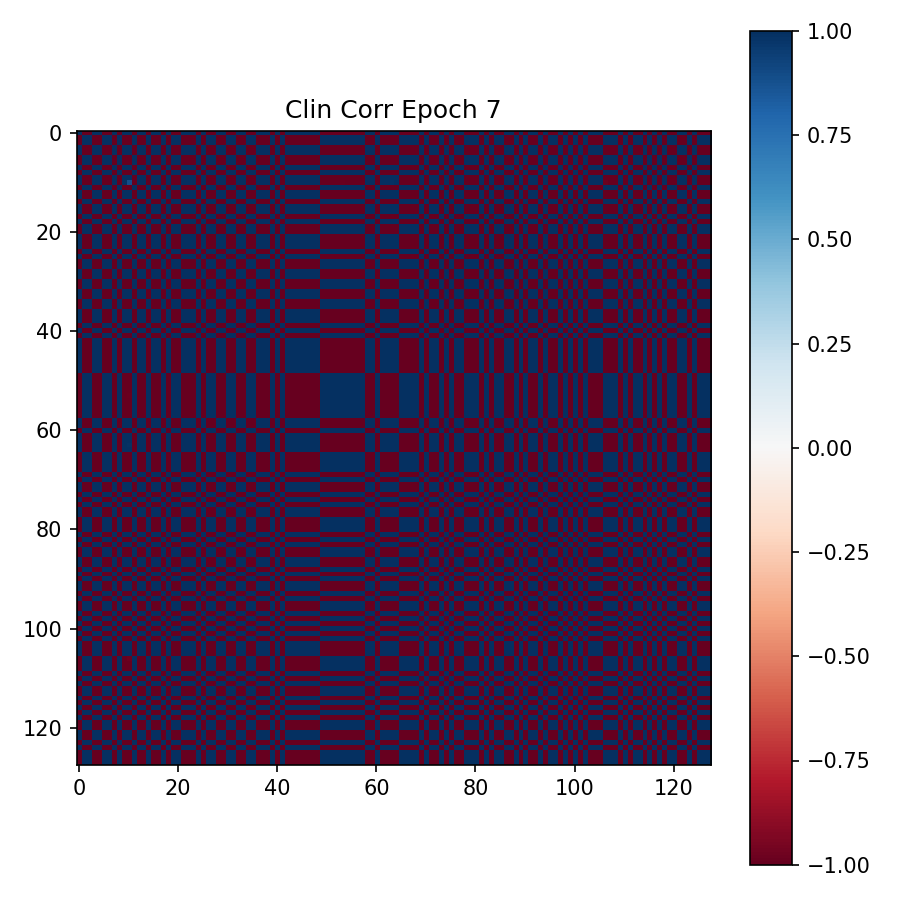

Values plotted in this chart, from the file beside it:
9.999980926513671875e-01, -9.999982714653015137e-01, -9.999940395355224609e-01, 9.999985694885253906e-01, 9.999986886978149414e-01, -9.999982714653015137e-01, -9.999915957450866699e-01, 9.999988079071044922e-01, -9.999967217445373535e-01, 9.999961256980895996e-01, 9.995013475418090820e-01, -9.999983906745910645e-01, 9.999985694885253906e-01, 9.999907612800598145e-01, -9.999774694442749023e-01, 9.999965429306030273e-01, 9.999974966049194336e-01, -9.999809265136718750e-01, 9.999902844429016113e-01, -9.999989867210388184e-01, -9.999986290931701660e-01, 9.999886155128479004e-01, 9.999950528144836426e-01, 9.999969601631164551e-01
-9.999982714653015137e-01, 9.999985694885253906e-01, 9.999948143959045410e-01, -9.999987483024597168e-01, -9.999988675117492676e-01, 9.999985098838806152e-01, 9.999926686286926270e-01, -9.999989867210388184e-01, 9.999970793724060059e-01, -9.999967813491821289e-01, -9.995676279067993164e-01, 9.999985694885253906e-01, -9.999986886978149414e-01, -9.999919533729553223e-01, 9.999803900718688965e-01, -9.999969005584716797e-01, -9.999977946281433105e-01, 9.999834299087524414e-01, -9.999915361404418945e-01, 9.999992251396179199e-01, 9.999987483024597168e-01, -9.999902248382568359e-01, -9.999956488609313965e-01, -9.999973177909851074e-01
-9.999940395355224609e-01, 9.999948143959045410e-01, 9.999817013740539551e-01, -9.999955296516418457e-01, -9.999959468841552734e-01, 9.999947547912597656e-01, 9.999741911888122559e-01, -9.999962449073791504e-01, 9.999897480010986328e-01, -9.999884366989135742e-01, -9.984831213951110840e-01, 9.999950528144836426e-01, -9.999954700469970703e-01, -9.999716877937316895e-01, 9.999311566352844238e-01, -9.999895095825195312e-01, -9.999924302101135254e-01, 9.999415278434753418e-01, -9.999703764915466309e-01, 9.999966025352478027e-01, 9.999955296516418457e-01, -9.999653100967407227e-01, -9.999846220016479492e-01, -9.999907612800598145e-01
9.999985694885253906e-01, -9.999987483024597168e-01, -9.999955296516418457e-01, 9.999989271163940430e-01, 9.999989867210388184e-01, -9.999986886978149414e-01, -9.999938607215881348e-01, 9.999991655349731445e-01, -9.999975562095642090e-01, 9.999971985816955566e-01, 9.996397495269775391e-01, -9.999987483024597168e-01, 9.999989271163940430e-01, 9.999932646751403809e-01, -9.999837279319763184e-01, 9.999974370002746582e-01, 9.999980926513671875e-01, -9.999861717224121094e-01, 9.999928474426269531e-01, -9.999992847442626953e-01, -9.999988675117492676e-01, 9.999917149543762207e-01, 9.999963045120239258e-01, 9.999977350234985352e-01
9.999986886978149414e-01, -9.999988675117492676e-01, -9.999959468841552734e-01, 9.999989867210388184e-01, 9.999991059303283691e-01, -9.999988079071044922e-01, -9.999945163726806641e-01, 9.999992251396179199e-01, -9.999977350234985352e-01, 9.999974966049194336e-01, 9.996755719184875488e-01, -9.999988675117492676e-01, 9.999989867210388184e-01, 9.999939799308776855e-01, -9.999852180480957031e-01, 9.999976158142089844e-01, 9.999982118606567383e-01, -9.999874234199523926e-01, 9.999935626983642578e-01, -9.999993443489074707e-01, -9.999989867210388184e-01, 9.999926090240478516e-01, 9.999965429306030273e-01, 9.999979138374328613e-01
-9.999982714653015137e-01, 9.999985098838806152e-01, 9.999947547912597656e-01, -9.999986886978149414e-01, -9.999988079071044922e-01, 9.999985098838806152e-01, 9.999927878379821777e-01, -9.999989271163940430e-01, 9.999970793724060059e-01, -9.999966621398925781e-01, -9.995695948600769043e-01, 9.999985098838806152e-01, -9.999986886978149414e-01, -9.999919533729553223e-01, 9.999805688858032227e-01, -9.999970197677612305e-01, -9.999977946281433105e-01, 9.999834895133972168e-01, -9.999915361404418945e-01, 9.999992251396179199e-01, 9.999987483024597168e-01, -9.999901652336120605e-01, -9.999956488609313965e-01, -9.999973773956298828e-01
-9.999915957450866699e-01, 9.999926686286926270e-01, 9.999741911888122559e-01, -9.999938607215881348e-01, -9.999945163726806641e-01, 9.999927878379821777e-01, 9.999634623527526855e-01, -9.999948143959045410e-01, 9.999856352806091309e-01, -9.999836683273315430e-01, -9.978540539741516113e-01, 9.999930858612060547e-01, -9.999937415122985840e-01, -9.999598860740661621e-01, 9.999027252197265625e-01, -9.999852180480957031e-01, -9.999893307685852051e-01, 9.999172091484069824e-01, -9.999579787254333496e-01, 9.999954700469970703e-01, 9.999937415122985840e-01, -9.999508857727050781e-01, -9.999782443046569824e-01, -9.999871253967285156e-01
9.999988079071044922e-01, -9.999989867210388184e-01, -9.999962449073791504e-01, 9.999991655349731445e-01, 9.999992251396179199e-01, -9.999989271163940430e-01, -9.999948143959045410e-01, 9.999992847442626953e-01, -9.999979138374328613e-01, 9.999976754188537598e-01, 9.996911883354187012e-01, -9.999990463256835938e-01, 9.999992251396179199e-01, 9.999942183494567871e-01, -9.999860525131225586e-01, 9.999977946281433105e-01, 9.999983906745910645e-01, -9.999881386756896973e-01, 9.999939799308776855e-01, -9.999994635581970215e-01, -9.999991655349731445e-01, 9.999930858612060547e-01, 9.999968409538269043e-01, 9.999980926513671875e-01
-9.999967217445373535e-01, 9.999970793724060059e-01, 9.999897480010986328e-01, -9.999975562095642090e-01, -9.999977350234985352e-01, 9.999970793724060059e-01, 9.999856352806091309e-01, -9.999979138374328613e-01, 9.999943375587463379e-01, -9.999936819076538086e-01, -9.991545677185058594e-01, 9.999972581863403320e-01, -9.999975562095642090e-01, -9.999843835830688477e-01, 9.999616742134094238e-01, -9.999941587448120117e-01, -9.999957680702209473e-01, 9.999675154685974121e-01, -9.999834895133972168e-01, 9.999982714653015137e-01, 9.999974966049194336e-01, -9.999806880950927734e-01, -9.999914169311523438e-01, -9.999948740005493164e-01
9.999961256980895996e-01, -9.999967813491821289e-01, -9.999884366989135742e-01, 9.999971985816955566e-01, 9.999974966049194336e-01, -9.999966621398925781e-01, -9.999836683273315430e-01, 9.999976754188537598e-01, -9.999936819076538086e-01, 9.999926686286926270e-01, 9.990369081497192383e-01, -9.999969601631164551e-01, 9.999971985816955566e-01, 9.999821186065673828e-01, -9.999564290046691895e-01, 9.999933838844299316e-01, 9.999951720237731934e-01, -9.999629855155944824e-01, 9.999812841415405273e-01, -9.999979734420776367e-01, -9.999972581863403320e-01, 9.999780058860778809e-01, 9.999903440475463867e-01, 9.999941587448120117e-01
9.995013475418090820e-01, -9.995676279067993164e-01, -9.984831213951110840e-01, 9.996397495269775391e-01, 9.996755719184875488e-01, -9.995695948600769043e-01, -9.978540539741516113e-01, 9.996911883354187012e-01, -9.991545677185058594e-01, 9.990369081497192383e-01, 8.877983689308166504e-01, -9.995944499969482422e-01, 9.996277689933776855e-01, 9.976475834846496582e-01, -9.943116307258605957e-01, 9.991309642791748047e-01, 9.993772506713867188e-01, -9.951601028442382812e-01, 9.975374341011047363e-01, -9.997308850288391113e-01, -9.996330738067626953e-01, 9.971227049827575684e-01, 9.987209439277648926e-01, 9.992355704307556152e-01
-9.999983906745910645e-01, 9.999985694885253906e-01, 9.999950528144836426e-01, -9.999987483024597168e-01, -9.999988675117492676e-01, 9.999985098838806152e-01, 9.999930858612060547e-01, -9.999990463256835938e-01, 9.999972581863403320e-01, -9.999969601631164551e-01, -9.995944499969482422e-01, 9.999986290931701660e-01, -9.999988079071044922e-01, -9.999924302101135254e-01, 9.999816417694091797e-01, -9.999971985816955566e-01, -9.999978542327880859e-01, 9.999844431877136230e-01, -9.999919533729553223e-01, 9.999991655349731445e-01, 9.999988079071044922e-01, -9.999907612800598145e-01, -9.999958872795104980e-01, -9.999974370002746582e-01
9.999985694885253906e-01, -9.999986886978149414e-01, -9.999954700469970703e-01, 9.999989271163940430e-01, 9.999989867210388184e-01, -9.999986886978149414e-01, -9.999937415122985840e-01, 9.999992251396179199e-01, -9.999975562095642090e-01, 9.999971985816955566e-01, 9.996277689933776855e-01, -9.999988079071044922e-01, 9.999989271163940430e-01, 9.999930858612060547e-01, -9.999831914901733398e-01, 9.999973773956298828e-01, 9.999981522560119629e-01, -9.999858140945434570e-01, 9.999927282333374023e-01, -9.999992251396179199e-01, -9.999989271163940430e-01, 9.999915957450866699e-01, 9.999961853027343750e-01, 9.999976754188537598e-01
9.999907612800598145e-01, -9.999919533729553223e-01, -9.999716877937316895e-01, 9.999932646751403809e-01, 9.999939799308776855e-01, -9.999919533729553223e-01, -9.999598860740661621e-01, 9.999942183494567871e-01, -9.999843835830688477e-01, 9.999821186065673828e-01, 9.976475834846496582e-01, -9.999924302101135254e-01, 9.999930858612060547e-01, 9.999560117721557617e-01, -9.998932480812072754e-01, 9.999837279319763184e-01, 9.999883174896240234e-01, -9.999092221260070801e-01, 9.999539256095886230e-01, -9.999950528144836426e-01, -9.999931454658508301e-01, 9.999461770057678223e-01, 9.999761581420898438e-01, 9.999857544898986816e-01
-9.999774694442749023e-01, 9.999803900718688965e-01, 9.999311566352844238e-01, -9.999837279319763184e-01, -9.999852180480957031e-01, 9.999805688858032227e-01, 9.999027252197265625e-01, -9.999860525131225586e-01, 9.999616742134094238e-01, -9.999564290046691895e-01, -9.943116307258605957e-01, 9.999816417694091797e-01, -9.999831914901733398e-01, -9.998932480812072754e-01, 9.997410774230957031e-01, -9.999605417251586914e-01, -9.999717473983764648e-01, 9.997799396514892578e-01, -9.998882412910461426e-01, 9.999878406524658203e-01, 9.999833703041076660e-01, -9.998694062232971191e-01, -9.999420046806335449e-01, -9.999653100967407227e-01
9.999965429306030273e-01, -9.999969005584716797e-01, -9.999895095825195312e-01, 9.999974370002746582e-01, 9.999976158142089844e-01, -9.999970197677612305e-01, -9.999852180480957031e-01, 9.999977946281433105e-01, -9.999941587448120117e-01, 9.999933838844299316e-01, 9.991309642791748047e-01, -9.999971985816955566e-01, 9.999973773956298828e-01, 9.999837279319763184e-01, -9.999605417251586914e-01, 9.999940395355224609e-01, 9.999955892562866211e-01, -9.999665021896362305e-01, 9.999829530715942383e-01, -9.999981522560119629e-01, -9.999974370002746582e-01, 9.999801516532897949e-01, 9.999911189079284668e-01, 9.999946951866149902e-01
9.999974966049194336e-01, -9.999977946281433105e-01, -9.999924302101135254e-01, 9.999980926513671875e-01, 9.999982118606567383e-01, -9.999977946281433105e-01, -9.999893307685852051e-01, 9.999983906745910645e-01, -9.999957680702209473e-01, 9.999951720237731934e-01, 9.993772506713867188e-01, -9.999978542327880859e-01, 9.999981522560119629e-01, 9.999883174896240234e-01, -9.999717473983764648e-01, 9.999955892562866211e-01, 9.999967813491821289e-01, -9.999760389328002930e-01, 9.999877810478210449e-01, -9.999986290931701660e-01, -9.999980330467224121e-01, 9.999858140945434570e-01, 9.999936223030090332e-01, 9.999960660934448242e-01
-9.999809265136718750e-01, 9.999834299087524414e-01, 9.999415278434753418e-01, -9.999861717224121094e-01, -9.999874234199523926e-01, 9.999834895133972168e-01, 9.999172091484069824e-01, -9.999881386756896973e-01, 9.999675154685974121e-01, -9.999629855155944824e-01, -9.951601028442382812e-01, 9.999844431877136230e-01, -9.999858140945434570e-01, -9.999092221260070801e-01, 9.997799396514892578e-01, -9.999665021896362305e-01, -9.999760389328002930e-01, 9.998130202293395996e-01, -9.999049305915832520e-01, 9.999897480010986328e-01, 9.999858736991882324e-01, -9.998890757560729980e-01, -9.999508261680603027e-01, -9.999706149101257324e-01
9.999902844429016113e-01, -9.999915361404418945e-01, -9.999703764915466309e-01, 9.999928474426269531e-01, 9.999935626983642578e-01, -9.999915361404418945e-01, -9.999579787254333496e-01, 9.999939799308776855e-01, -9.999834895133972168e-01, 9.999812841415405273e-01, 9.975374341011047363e-01, -9.999919533729553223e-01, 9.999927282333374023e-01, 9.999539256095886230e-01, -9.998882412910461426e-01, 9.999829530715942383e-01, 9.999877810478210449e-01, -9.999049305915832520e-01, 9.999516606330871582e-01, -9.999947547912597656e-01, -9.999927282333374023e-01, 9.999434947967529297e-01, 9.999749064445495605e-01, 9.999849796295166016e-01
-9.999989867210388184e-01, 9.999992251396179199e-01, 9.999966025352478027e-01, -9.999992847442626953e-01, -9.999993443489074707e-01, 9.999992251396179199e-01, 9.999954700469970703e-01, -9.999994635581970215e-01, 9.999982714653015137e-01, -9.999979734420776367e-01, -9.997308850288391113e-01, 9.999991655349731445e-01, -9.999992251396179199e-01, -9.999950528144836426e-01, 9.999878406524658203e-01, -9.999981522560119629e-01, -9.999986290931701660e-01, 9.999897480010986328e-01, -9.999947547912597656e-01, 9.999995231628417969e-01, 9.999992251396179199e-01, -9.999938607215881348e-01, -9.999972581863403320e-01, -9.999983310699462891e-01
-9.999986290931701660e-01, 9.999987483024597168e-01, 9.999955296516418457e-01, -9.999988675117492676e-01, -9.999989867210388184e-01, 9.999987483024597168e-01, 9.999937415122985840e-01, -9.999991655349731445e-01, 9.999974966049194336e-01, -9.999972581863403320e-01, -9.996330738067626953e-01, 9.999988079071044922e-01, -9.999989271163940430e-01, -9.999931454658508301e-01, 9.999833703041076660e-01, -9.999974370002746582e-01, -9.999980330467224121e-01, 9.999858736991882324e-01, -9.999927282333374023e-01, 9.999992251396179199e-01, 9.999988675117492676e-01, -9.999916553497314453e-01, -9.999962449073791504e-01, -9.999976754188537598e-01
9.999886155128479004e-01, -9.999902248382568359e-01, -9.999653100967407227e-01, 9.999917149543762207e-01, 9.999926090240478516e-01, -9.999901652336120605e-01, -9.999508857727050781e-01, 9.999930858612060547e-01, -9.999806880950927734e-01, 9.999780058860778809e-01, 9.971227049827575684e-01, -9.999907612800598145e-01, 9.999915957450866699e-01, 9.999461770057678223e-01, -9.998694062232971191e-01, 9.999801516532897949e-01, 9.999858140945434570e-01, -9.998890757560729980e-01, 9.999434947967529297e-01, -9.999938607215881348e-01, -9.999916553497314453e-01, 9.999341368675231934e-01, 9.999707937240600586e-01, 9.999824762344360352e-01
9.999950528144836426e-01, -9.999956488609313965e-01, -9.999846220016479492e-01, 9.999963045120239258e-01, 9.999965429306030273e-01, -9.999956488609313965e-01, -9.999782443046569824e-01, 9.999968409538269043e-01, -9.999914169311523438e-01, 9.999903440475463867e-01, 9.987209439277648926e-01, -9.999958872795104980e-01, 9.999961853027343750e-01, 9.999761581420898438e-01, -9.999420046806335449e-01, 9.999911189079284668e-01, 9.999936223030090332e-01, -9.999508261680603027e-01, 9.999749064445495605e-01, -9.999972581863403320e-01, -9.999962449073791504e-01, 9.999707937240600586e-01, 9.999870657920837402e-01, 9.999921321868896484e-01
9.999969601631164551e-01, -9.999973177909851074e-01, -9.999907612800598145e-01, 9.999977350234985352e-01, 9.999979138374328613e-01, -9.999973773956298828e-01, -9.999871253967285156e-01, 9.999980926513671875e-01, -9.999948740005493164e-01, 9.999941587448120117e-01, 9.992355704307556152e-01, -9.999974370002746582e-01, 9.999976754188537598e-01, 9.999857544898986816e-01, -9.999653100967407227e-01, 9.999946951866149902e-01, 9.999960660934448242e-01, -9.999706149101257324e-01, 9.999849796295166016e-01, -9.999983310699462891e-01, -9.999976754188537598e-01, 9.999824762344360352e-01, 9.999921321868896484e-01, 9.999952912330627441e-01
-9.999959468841552734e-01, 9.999964833259582520e-01, 9.999878406524658203e-01, -9.999970793724060059e-01, -9.999973177909851074e-01, 9.999965429306030273e-01, 9.999829530715942383e-01, -9.999974966049194336e-01, 9.999932646751403809e-01, -9.999923110008239746e-01, -9.989935755729675293e-01, 9.999967217445373535e-01, -9.999970197677612305e-01, -9.999812245368957520e-01, 9.999544024467468262e-01, -9.999929666519165039e-01, -9.999949932098388672e-01, 9.999612569808959961e-01, -9.999803304672241211e-01, 9.999978542327880859e-01, 9.999970197677612305e-01, -9.999770522117614746e-01, -9.999898076057434082e-01, -9.999938011169433594e-01
9.999989867210388184e-01, -9.999991059303283691e-01, -9.999966025352478027e-01, 9.999992847442626953e-01, 9.999992251396179199e-01, -9.999991059303283691e-01, -9.999954700469970703e-01, 9.999993443489074707e-01, -9.999981522560119629e-01, 9.999979734420776367e-01, 9.997290372848510742e-01, -9.999991655349731445e-01, 9.999992251396179199e-01, 9.999949336051940918e-01, -9.999876618385314941e-01, 9.999980926513671875e-01, 9.999985694885253906e-01, -9.999896883964538574e-01, 9.999946951866149902e-01, -9.999995231628417969e-01, -9.999992251396179199e-01, 9.999938011169433594e-01, 9.999971985816955566e-01, 9.999983310699462891e-01
-9.999971985816955566e-01, 9.999975562095642090e-01, 9.999912977218627930e-01, -9.999978542327880859e-01, -9.999980330467224121e-01, 9.999974966049194336e-01, 9.999878406524658203e-01, -9.999982118606567383e-01, 9.999951720237731934e-01, -9.999945759773254395e-01, -9.992802739143371582e-01, 9.999976754188537598e-01, -9.999979138374328613e-01, -9.999865889549255371e-01, 9.999673962593078613e-01, -9.999950528144836426e-01, -9.999963045120239258e-01, 9.999723434448242188e-01, -9.999858736991882324e-01, 9.999984502792358398e-01, 9.999977946281433105e-01, -9.999836683273315430e-01, -9.999927282333374023e-01, -9.999955892562866211e-01
-9.999986886978149414e-01, 9.999988675117492676e-01, 9.999958276748657227e-01, -9.999990463256835938e-01, -9.999991655349731445e-01, 9.999988079071044922e-01, 9.999940395355224609e-01, -9.999992847442626953e-01, 9.999976754188537598e-01, -9.999974370002746582e-01, -9.996505975723266602e-01, 9.999988675117492676e-01, -9.999990463256835938e-01, -9.999935030937194824e-01, 9.999842047691345215e-01, -9.999975562095642090e-01, -9.999982714653015137e-01, 9.999865889549255371e-01, -9.999932050704956055e-01, 9.999992847442626953e-01, 9.999990463256835938e-01, -9.999920129776000977e-01, -9.999964237213134766e-01, -9.999977946281433105e-01
9.999895095825195312e-01, -9.999908804893493652e-01, -9.999679923057556152e-01, 9.999924302101135254e-01, 9.999930858612060547e-01, -9.999908804893493652e-01, -9.999548196792602539e-01, 9.999934434890747070e-01, -9.999822378158569336e-01, 9.999797940254211426e-01, 9.973508715629577637e-01, -9.999914765357971191e-01, 9.999921917915344238e-01, 9.999504089355468750e-01, -9.998796582221984863e-01, 9.999816417694091797e-01, 9.999867081642150879e-01, -9.998977780342102051e-01, 9.999480247497558594e-01, -9.999943375587463379e-01, -9.999921917915344238e-01, 9.999392628669738770e-01, 9.999731183052062988e-01, 9.999838471412658691e-01
9.999921917915344238e-01, -9.999931454658508301e-01, -9.999758005142211914e-01, 9.999942779541015625e-01, 9.999947547912597656e-01, -9.999931454658508301e-01, -9.999658465385437012e-01, 9.999951124191284180e-01, -9.999865889549255371e-01, 9.999848008155822754e-01, 9.979945421218872070e-01, -9.999934434890747070e-01, 9.999940991401672363e-01, 9.999625086784362793e-01, -9.999090433120727539e-01, 9.999861717224121094e-01, 9.999900460243225098e-01, -9.999226927757263184e-01, 9.999606609344482422e-01, -9.999957680702209473e-01, -9.999941587448120117e-01, 9.999541044235229492e-01, 9.999796152114868164e-01, 9.999878406524658203e-01
-9.999983310699462891e-01, 9.999985098838806152e-01, 9.999948740005493164e-01, -9.999987483024597168e-01, -9.999988079071044922e-01, 9.999985694885253906e-01, 9.999927878379821777e-01, -9.999989271163940430e-01, 9.999971389770507812e-01, -9.999968409538269043e-01, -9.995771646499633789e-01, 9.999986290931701660e-01, -9.999987483024597168e-01, -9.999921321868896484e-01, 9.999808669090270996e-01, -9.999969601631164551e-01, -9.999978542327880859e-01, 9.999837279319763184e-01, -9.999917745590209961e-01, 9.999991655349731445e-01, 9.999987483024597168e-01, -9.999903440475463867e-01, -9.999957084655761719e-01, -9.999973177909851074e-01
-9.999984502792358398e-01, 9.999986290931701660e-01, 9.999952912330627441e-01, -9.999988675117492676e-01, -9.999989271163940430e-01, 9.999986290931701660e-01, 9.999933838844299316e-01, -9.999992251396179199e-01, 9.999974370002746582e-01, -9.999969601631164551e-01, -9.996100664138793945e-01, 9.999987483024597168e-01, -9.999989271163940430e-01, -9.999927282333374023e-01, 9.999823570251464844e-01, -9.999971985816955566e-01, -9.999979138374328613e-01, 9.999850392341613770e-01, -9.999923706054687500e-01, 9.999992251396179199e-01, 9.999988675117492676e-01, -9.999911189079284668e-01, -9.999960064888000488e-01, -9.999975562095642090e-01
9.999979734420776367e-01, -9.999982714653015137e-01, -9.999938607215881348e-01, 9.999985694885253906e-01, 9.999986290931701660e-01, -9.999982714653015137e-01, -9.999914765357971191e-01, 9.999987483024597168e-01, -9.999966025352478027e-01, 9.999961256980895996e-01, 9.994972348213195801e-01, -9.999982714653015137e-01, 9.999985098838806152e-01, 9.999906420707702637e-01, -9.999771714210510254e-01, 9.999964833259582520e-01, 9.999974370002746582e-01, -9.999806880950927734e-01, 9.999901056289672852e-01, -9.999989271163940430e-01, -9.999985098838806152e-01, 9.999885559082031250e-01, 9.999948143959045410e-01, 9.999968409538269043e-01
9.999974370002746582e-01, -9.999977946281433105e-01, -9.999923706054687500e-01, 9.999980330467224121e-01, 9.999982714653015137e-01, -9.999977946281433105e-01, -9.999892115592956543e-01, 9.999984502792358398e-01, -9.999957084655761719e-01, 9.999951720237731934e-01, 9.993658661842346191e-01, -9.999978542327880859e-01, 9.999980926513671875e-01, 9.999881982803344727e-01, -9.999712109565734863e-01, 9.999955296516418457e-01, 9.999967217445373535e-01, -9.999756217002868652e-01, 9.999875426292419434e-01, -9.999986290931701660e-01, -9.999981522560119629e-01, 9.999855160713195801e-01, 9.999935030937194824e-01, 9.999960064888000488e-01
-9.999970793724060059e-01, 9.999973773956298828e-01, 9.999909400939941406e-01, -9.999978542327880859e-01, -9.999980330467224121e-01, 9.999974370002746582e-01, 9.999873042106628418e-01, -9.999981522560119629e-01, 9.999950528144836426e-01, -9.999943971633911133e-01, -9.992523789405822754e-01, 9.999975562095642090e-01, -9.999978542327880859e-01, -9.999860525131225586e-01, 9.999661445617675781e-01, -9.999948740005493164e-01, -9.999962449073791504e-01, 9.999712705612182617e-01, -9.999852776527404785e-01, 9.999983906745910645e-01, 9.999977946281433105e-01, -9.999830126762390137e-01, -9.999924302101135254e-01, -9.999954700469970703e-01
-9.999952912330627441e-01, 9.999960064888000488e-01, 9.999855756759643555e-01, -9.999965429306030273e-01, -9.999967813491821289e-01, 9.999959468841552734e-01, 9.999797344207763672e-01, -9.999970197677612305e-01, 9.999920129776000977e-01, -9.999909996986389160e-01, -9.988076686859130859e-01, 9.999960064888000488e-01, -9.999963045120239258e-01, -9.999777674674987793e-01, 9.999459385871887207e-01, -9.999917745590209961e-01, -9.999940991401672363e-01, 9.999539852142333984e-01, -9.999766945838928223e-01, 9.999974370002746582e-01, 9.999963641166687012e-01, -9.999727606773376465e-01, -9.999879002571105957e-01, -9.999926686286926270e-01
9.999986290931701660e-01, -9.999987483024597168e-01, -9.999956488609313965e-01, 9.999989867210388184e-01, 9.999989867210388184e-01, -9.999987483024597168e-01, -9.999940395355224609e-01, 9.999991655349731445e-01, -9.999976754188537598e-01, 9.999973177909851074e-01, 9.996426105499267578e-01, -9.999988079071044922e-01, 9.999989867210388184e-01, 9.999933242797851562e-01, -9.999838471412658691e-01, 9.999974370002746582e-01, 9.999982118606567383e-01, -9.999862909317016602e-01, 9.999930262565612793e-01, -9.999992847442626953e-01, -9.999989271163940430e-01, 9.999918341636657715e-01, 9.999963045120239258e-01, 9.999977350234985352e-01
9.999986886978149414e-01, -9.999988079071044922e-01, -9.999958276748657227e-01, 9.999991059303283691e-01, 9.999991059303283691e-01, -9.999988079071044922e-01, -9.999943971633911133e-01, 9.999992251396179199e-01, -9.999977350234985352e-01, 9.999974966049194336e-01, 9.996693134307861328e-01, -9.999988675117492676e-01, 9.999990463256835938e-01, 9.999938607215881348e-01, -9.999849200248718262e-01, 9.999976158142089844e-01, 9.999982714653015137e-01, -9.999873042106628418e-01, 9.999935626983642578e-01, -9.999993443489074707e-01, -9.999991059303283691e-01, 9.999924898147583008e-01, 9.999966025352478027e-01, 9.999978542327880859e-01
9.999945759773254395e-01, -9.999952912330627441e-01, -9.999831914901733398e-01, 9.999960660934448242e-01, 9.999962449073791504e-01, -9.999952912330627441e-01, -9.999763965606689453e-01, 9.999966621398925781e-01, -9.999907612800598145e-01, 9.999894499778747559e-01, 9.986085295677185059e-01, -9.999955296516418457e-01, 9.999959468841552734e-01, 9.999740719795227051e-01, -9.999369382858276367e-01, 9.999904036521911621e-01, 9.999930262565612793e-01, -9.999463558197021484e-01, 9.999728202819824219e-01, -9.999970197677612305e-01, -9.999959468841552734e-01, 9.999682307243347168e-01, 9.999858736991882324e-01, 9.999915957450866699e-01
-9.999985098838806152e-01, 9.999986886978149414e-01, 9.999954700469970703e-01, -9.999989271163940430e-01, -9.999990463256835938e-01, 9.999986886978149414e-01, 9.999935626983642578e-01, -9.999992251396179199e-01, 9.999974370002746582e-01, -9.999971389770507812e-01, -9.996225833892822266e-01, 9.999987483024597168e-01, -9.999988675117492676e-01, -9.999929666519165039e-01, 9.999829530715942383e-01, -9.999973773956298828e-01, -9.999980926513671875e-01, 9.999855160713195801e-01, -9.999926686286926270e-01, 9.999993443489074707e-01, 9.999988675117492676e-01, -9.999914169311523438e-01, -9.999961256980895996e-01, -9.999976158142089844e-01
9.999983906745910645e-01, -9.999986290931701660e-01, -9.999949336051940918e-01, 9.999987483024597168e-01, 9.999988675117492676e-01, -9.999985098838806152e-01, -9.999929070472717285e-01, 9.999989867210388184e-01, -9.999971985816955566e-01, 9.999968409538269043e-01, 9.995762109756469727e-01, -9.999986886978149414e-01, 9.999988079071044922e-01, 9.999921321868896484e-01, -9.999808669090270996e-01, 9.999971389770507812e-01, 9.999978542327880859e-01, -9.999837875366210938e-01, 9.999917149543762207e-01, -9.999991655349731445e-01, -9.999987483024597168e-01, 9.999904036521911621e-01, 9.999957680702209473e-01, 9.999973773956298828e-01
-9.999960660934448242e-01, 9.999966025352478027e-01, 9.999880790710449219e-01, -9.999970793724060059e-01, -9.999972581863403320e-01, 9.999964833259582520e-01, 9.999832510948181152e-01, -9.999975562095642090e-01, 9.999933838844299316e-01, -9.999926090240478516e-01, -9.990151524543762207e-01, 9.999967217445373535e-01, -9.999970793724060059e-01, -9.999816417694091797e-01, 9.999552965164184570e-01, -9.999931454658508301e-01, -9.999949932098388672e-01, 9.999620318412780762e-01, -9.999806880950927734e-01, 9.999978542327880859e-01, 9.999970793724060059e-01, -9.999775290489196777e-01, -9.999900460243225098e-01, -9.999939799308776855e-01
9.999796152114868164e-01, -9.999822378158569336e-01, -9.999373555183410645e-01, 9.999852776527404785e-01, 9.999866485595703125e-01, -9.999823570251464844e-01, -9.999113678932189941e-01, 9.999873638153076172e-01, -9.999651312828063965e-01, 9.999603033065795898e-01, 9.948140978813171387e-01, -9.999833703041076660e-01, 9.999846816062927246e-01, 9.999028444290161133e-01, -9.997641444206237793e-01, 9.999641180038452148e-01, 9.999742507934570312e-01, -9.997995495796203613e-01, 9.998981356620788574e-01, -9.999889731407165527e-01, -9.999848604202270508e-01, 9.998809695243835449e-01, 9.999471902847290039e-01, 9.999685287475585938e-01
9.999986290931701660e-01, -9.999986290931701660e-01, -9.999954700469970703e-01, 9.999989271163940430e-01, 9.999989867210388184e-01, -9.999986290931701660e-01, -9.999936819076538086e-01, 9.999991059303283691e-01, -9.999974966049194336e-01, 9.999971985816955566e-01, 9.996280074119567871e-01, -9.999988079071044922e-01, 9.999988675117492676e-01, 9.999930858612060547e-01, -9.999831318855285645e-01, 9.999973773956298828e-01, 9.999980330467224121e-01, -9.999856948852539062e-01, 9.999927282333374023e-01, -9.999992251396179199e-01, -9.999989271163940430e-01, 9.999915361404418945e-01, 9.999961853027343750e-01, 9.999976754188537598e-01
9.999964833259582520e-01, -9.999969601631164551e-01, -9.999894499778747559e-01, 9.999974966049194336e-01, 9.999976754188537598e-01, -9.999969601631164551e-01, -9.999851584434509277e-01, 9.999978542327880859e-01, -9.999942183494567871e-01, 9.999934434890747070e-01, 9.991264939308166504e-01, -9.999971389770507812e-01, 9.999973773956298828e-01, 9.999837279319763184e-01, -9.999604225158691406e-01, 9.999939203262329102e-01, 9.999956488609313965e-01, -9.999663233757019043e-01, 9.999828934669494629e-01, -9.999980926513671875e-01, -9.999974370002746582e-01, 9.999800920486450195e-01, 9.999911785125732422e-01, 9.999946951866149902e-01
9.999982118606567383e-01, -9.999984502792358398e-01, -9.999945759773254395e-01, 9.999986886978149414e-01, 9.999988079071044922e-01, -9.999984502792358398e-01, -9.999924898147583008e-01, 9.999989271163940430e-01, -9.999969601631164551e-01, 9.999966025352478027e-01, 9.995498061180114746e-01, -9.999985098838806152e-01, 9.999987483024597168e-01, 9.999915957450866699e-01, -9.999796152114868164e-01, 9.999968409538269043e-01, 9.999976754188537598e-01, -9.999827146530151367e-01, 9.999912381172180176e-01, -9.999991059303283691e-01, -9.999986886978149414e-01, 9.999897480010986328e-01, 9.999954700469970703e-01, 9.999971389770507812e-01
9.999961256980895996e-01, -9.999966621398925781e-01, -9.999883174896240234e-01, 9.999971985816955566e-01, 9.999974370002746582e-01, -9.999965429306030273e-01, -9.999835491180419922e-01, 9.999976158142089844e-01, -9.999934434890747070e-01, 9.999926090240478516e-01, 9.990339875221252441e-01, -9.999967813491821289e-01, 9.999970197677612305e-01, 9.999819397926330566e-01, -9.999561309814453125e-01, 9.999932646751403809e-01, 9.999951720237731934e-01, -9.999628067016601562e-01, 9.999811053276062012e-01, -9.999979138374328613e-01, -9.999970793724060059e-01, 9.999779462814331055e-01, 9.999902248382568359e-01, 9.999940991401672363e-01
9.999893903732299805e-01, -9.999907612800598145e-01, -9.999672770500183105e-01, 9.999921321868896484e-01, 9.999929070472717285e-01, -9.999907612800598145e-01, -9.999538660049438477e-01, 9.999933838844299316e-01, -9.999818205833435059e-01, 9.999793767929077148e-01, 9.972906708717346191e-01, -9.999912977218627930e-01, 9.999920725822448730e-01, 9.999492764472961426e-01, -9.998770356178283691e-01, 9.999812841415405273e-01, 9.999865293502807617e-01, -9.998954534530639648e-01, 9.999469518661499023e-01, -9.999943375587463379e-01, -9.999921321868896484e-01, 9.999379515647888184e-01, 9.999725222587585449e-01, 9.999835491180419922e-01
9.999986290931701660e-01, -9.999988079071044922e-01, -9.999957680702209473e-01, 9.999990463256835938e-01, 9.999990463256835938e-01, -9.999987483024597168e-01, -9.999940991401672363e-01, 9.999991655349731445e-01, -9.999976158142089844e-01, 9.999973773956298828e-01, 9.996518492698669434e-01, -9.999988675117492676e-01, 9.999989867210388184e-01, 9.999935030937194824e-01, -9.999842643737792969e-01, 9.999974966049194336e-01, 9.999981522560119629e-01, -9.999866485595703125e-01, 9.999932050704956055e-01, -9.999992847442626953e-01, -9.999989271163940430e-01, 9.999920725822448730e-01, 9.999964237213134766e-01, 9.999977946281433105e-01
-9.999985694885253906e-01, 9.999986886978149414e-01, 9.999953508377075195e-01, -9.999988079071044922e-01, -9.999989271163940430e-01, 9.999986886978149414e-01, 9.999935030937194824e-01, -9.999991059303283691e-01, 9.999973773956298828e-01, -9.999971389770507812e-01, -9.996164441108703613e-01, 9.999987483024597168e-01, -9.999988675117492676e-01, -9.999928474426269531e-01, 9.999825954437255859e-01, -9.999972581863403320e-01, -9.999979734420776367e-01, 9.999852776527404785e-01, -9.999924898147583008e-01, 9.999992251396179199e-01, 9.999988079071044922e-01, -9.999912381172180176e-01, -9.999960660934448242e-01, -9.999975562095642090e-01
-9.999981522560119629e-01, 9.999983906745910645e-01, 9.999943971633911133e-01, -9.999986886978149414e-01, -9.999987483024597168e-01, 9.999983906745910645e-01, 9.999920725822448730e-01, -9.999988675117492676e-01, 9.999969005584716797e-01, -9.999964237213134766e-01, -9.995409846305847168e-01, 9.999983906745910645e-01, -9.999986290931701660e-01, -9.999914765357971191e-01, 9.999791979789733887e-01, -9.999967217445373535e-01, -9.999976158142089844e-01, 9.999823570251464844e-01, -9.999909996986389160e-01, 9.999990463256835938e-01, 9.999985694885253906e-01, -9.999895095825195312e-01, -9.999953508377075195e-01, -9.999970793724060059e-01
-9.999960064888000488e-01, 9.999964237213134766e-01, 9.999876022338867188e-01, -9.999970197677612305e-01, -9.999972581863403320e-01, 9.999964833259582520e-01, 9.999826550483703613e-01, -9.999975562095642090e-01, 9.999932646751403809e-01, -9.999921917915344238e-01, -9.989760518074035645e-01, 9.999966621398925781e-01, -9.999969601631164551e-01, -9.999809861183166504e-01, 9.999536871910095215e-01, -9.999929666519165039e-01, -9.999949336051940918e-01, 9.999605417251586914e-01, -9.999800324440002441e-01, 9.999977946281433105e-01, 9.999969601631164551e-01, -9.999766349792480469e-01, -9.999896883964538574e-01, -9.999938011169433594e-01
-9.999982714653015137e-01, 9.999983906745910645e-01, 9.999943971633911133e-01, -9.999986290931701660e-01, -9.999987483024597168e-01, 9.999983906745910645e-01, 9.999920725822448730e-01, -9.999988675117492676e-01, 9.999968409538269043e-01, -9.999964833259582520e-01, -9.995352029800415039e-01, 9.999985098838806152e-01, -9.999986290931701660e-01, -9.999913573265075684e-01, 9.999789595603942871e-01, -9.999966621398925781e-01, -9.999976158142089844e-01, 9.999821186065673828e-01, -9.999909400939941406e-01, 9.999991655349731445e-01, 9.999986290931701660e-01, -9.999893903732299805e-01, -9.999952912330627441e-01, -9.999971389770507812e-01
-9.999548792839050293e-01, 9.999608397483825684e-01, 9.998626112937927246e-01, -9.999673962593078613e-01, -9.999706745147705078e-01, 9.999610185623168945e-01, 9.998055100440979004e-01, -9.999721050262451172e-01, 9.999234676361083984e-01, -9.999127984046936035e-01, -9.886958003044128418e-01, 9.999632835388183594e-01, -9.999663829803466797e-01, -9.997867941856384277e-01, 9.994826912879943848e-01, -9.999213218688964844e-01, -9.999434947967529297e-01, 9.995602369308471680e-01, -9.997767806053161621e-01, 9.999756813049316406e-01, 9.999668002128601074e-01, -9.997390508651733398e-01, -9.998841285705566406e-01, -9.999307394027709961e-01
-9.999974370002746582e-01, 9.999977946281433105e-01, 9.999920129776000977e-01, -9.999982118606567383e-01, -9.999982714653015137e-01, 9.999977350234985352e-01, 9.999889731407165527e-01, -9.999984502792358398e-01, 9.999957084655761719e-01, -9.999950528144836426e-01, -9.993448257446289062e-01, 9.999978542327880859e-01, -9.999980330467224121e-01, -9.999879002571105957e-01, 9.999703764915466309e-01, -9.999954700469970703e-01, -9.999966025352478027e-01, 9.999749064445495605e-01, -9.999872446060180664e-01, 9.999985694885253906e-01, 9.999982118606567383e-01, -9.999851584434509277e-01, -9.999934434890747070e-01, -9.999961256980895996e-01
-9.999834299087524414e-01, 9.999855160713195801e-01, 9.999493360519409180e-01, -9.999879598617553711e-01, -9.999891519546508789e-01, 9.999856948852539062e-01, 9.999284744262695312e-01, -9.999897480010986328e-01, 9.999718666076660156e-01, -9.999679327011108398e-01, -9.958105683326721191e-01, 9.999865293502807617e-01, -9.999876022338867188e-01, -9.999215006828308105e-01, 9.998095631599426270e-01, -9.999710917472839355e-01, -9.999791383743286133e-01, 9.998381733894348145e-01, -9.999177455902099609e-01, 9.999910593032836914e-01, 9.999877214431762695e-01, -9.999038577079772949e-01, -9.999573826789855957e-01, -9.999746084213256836e-01
-9.999972581863403320e-01, 9.999975562095642090e-01, 9.999915361404418945e-01, -9.999979734420776367e-01, -9.999981522560119629e-01, 9.999975562095642090e-01, 9.999880790710449219e-01, -9.999983310699462891e-01, 9.999953508377075195e-01, -9.999946951866149902e-01, -9.992941617965698242e-01, 9.999977946281433105e-01, -9.999979734420776367e-01, -9.999868273735046387e-01, 9.999681711196899414e-01, -9.999951720237731934e-01, -9.999963641166687012e-01, 9.999729394912719727e-01, -9.999862313270568848e-01, 9.999985694885253906e-01, 9.999979138374328613e-01, -9.999839067459106445e-01, -9.999928474426269531e-01, -9.999957084655761719e-01
-9.999933838844299316e-01, 9.999941587448120117e-01, 9.999793767929077148e-01, -9.999951124191284180e-01, -9.999955296516418457e-01, 9.999941587448120117e-01, 9.999710321426391602e-01, -9.999958276748657227e-01, 9.999885559082031250e-01, -9.999869465827941895e-01, -9.982916712760925293e-01, 9.999945163726806641e-01, -9.999949932098388672e-01, -9.999681115150451660e-01, 9.999224543571472168e-01, -9.999881386756896973e-01, -9.999914765357971191e-01, 9.999341368675231934e-01, -9.999665021896362305e-01, 9.999963045120239258e-01, 9.999950528144836426e-01, -9.999608993530273438e-01, -9.999827742576599121e-01, -9.999896883964538574e-01
9.999978542327880859e-01, -9.999980926513671875e-01, -9.999933242797851562e-01, 9.999984502792358398e-01, 9.999985098838806152e-01, -9.999980330467224121e-01, -9.999907016754150391e-01, 9.999986290931701660e-01, -9.999963045120239258e-01, 9.999958872795104980e-01, 9.994542002677917480e-01, -9.999982118606567383e-01, 9.999983906745910645e-01, 9.999898076057434082e-01, -9.999752044677734375e-01, 9.999961853027343750e-01, 9.999971985816955566e-01, -9.999790191650390625e-01, 9.999892711639404297e-01, -9.999988079071044922e-01, -9.999983906745910645e-01, 9.999875426292419434e-01, 9.999944567680358887e-01, 9.999966621398925781e-01
9.999896287918090820e-01, -9.999909400939941406e-01, -9.999683499336242676e-01, 9.999924898147583008e-01, 9.999931454658508301e-01, -9.999909996986389160e-01, -9.999552369117736816e-01, 9.999935030937194824e-01, -9.999823570251464844e-01, 9.999799728393554688e-01, 9.973770380020141602e-01, -9.999915957450866699e-01, 9.999922513961791992e-01, 9.999508261680603027e-01, -9.998809695243835449e-01, 9.999818801879882812e-01, 9.999869465827941895e-01, -9.998987913131713867e-01, 9.999485015869140625e-01, -9.999943971633911133e-01, -9.999922513961791992e-01, 9.999399185180664062e-01, 9.999734163284301758e-01, 9.999839663505554199e-01
-9.999907016754150391e-01, 9.999919533729553223e-01, 9.999715089797973633e-01, -9.999932646751403809e-01, -9.999939203262329102e-01, 9.999919533729553223e-01, 9.999596476554870605e-01, -9.999942779541015625e-01, 9.999841451644897461e-01, -9.999820590019226074e-01, -9.976294040679931641e-01, 9.999924898147583008e-01, -9.999930858612060547e-01, -9.999556541442871094e-01, 9.998925328254699707e-01, -9.999836683273315430e-01, -9.999883174896240234e-01, 9.999085664749145508e-01, -9.999536871910095215e-01, 9.999949932098388672e-01, 9.999932050704956055e-01, -9.999457597732543945e-01, -9.999759793281555176e-01, -9.999856352806091309e-01
... 67 more rows
